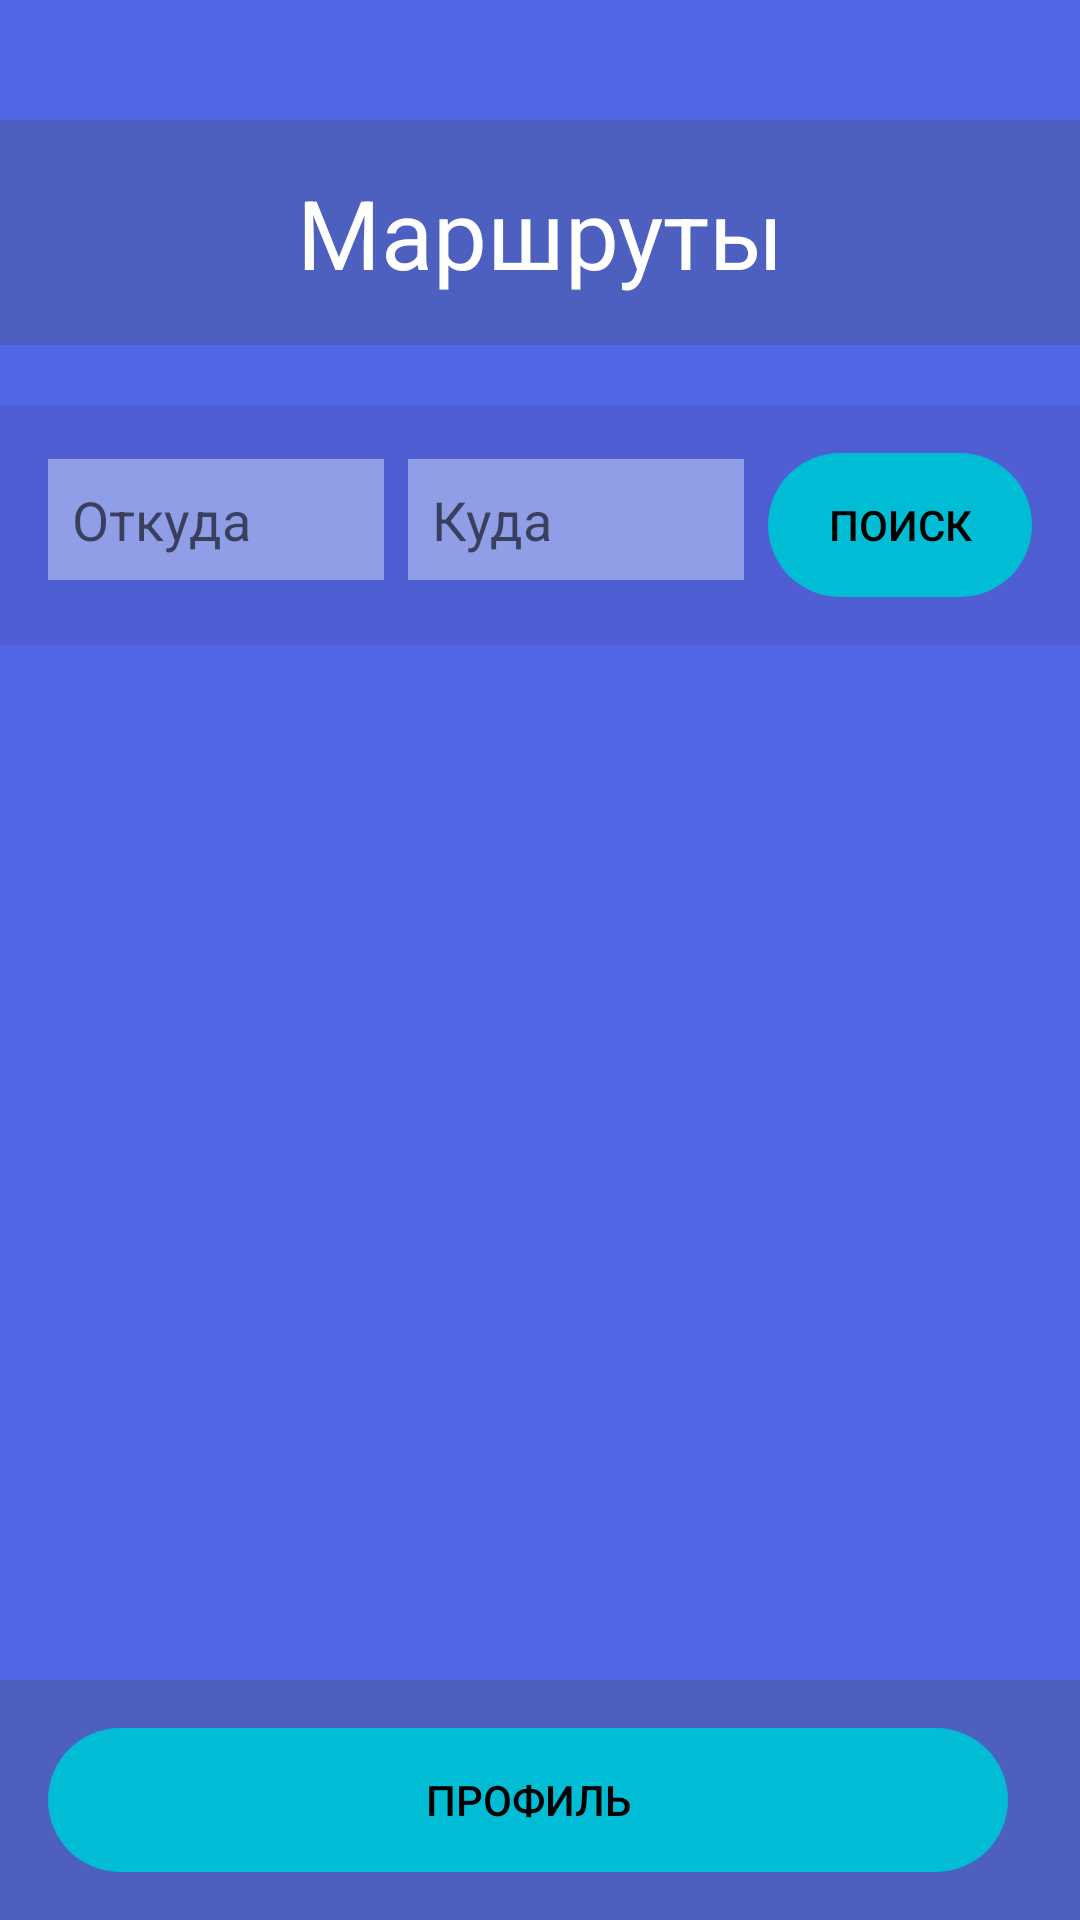

Produce the Android XML layout that renders to this screen, including the resource entries it uses.
<!-- AndroidManifest.xml: application theme Theme.Design.Light.NoActionBar -->
<!-- res/layout/activity_trips.xml -->
<?xml version="1.0" encoding="utf-8"?>
<LinearLayout xmlns:android="http://schemas.android.com/apk/res/android"
    xmlns:app="http://schemas.android.com/apk/res-auto"
    xmlns:tools="http://schemas.android.com/tools"
    android:id="@+id/main"
    android:layout_width="match_parent"
    android:layout_height="match_parent"
    android:background="#5167E7"
    android:orientation="vertical"
    tools:context=".TripsActivity">

    <TextView
        android:layout_width="match_parent"
        android:layout_height="wrap_content"
        android:layout_marginTop="40dp"
        android:gravity="center"
        android:text="Маршруты"
        android:textColor="#FFFFFF"
        android:textSize="32dp"
        android:padding="16dp"
        android:background="#4D60BF" />

    <LinearLayout
        android:layout_width="match_parent"
        android:layout_height="wrap_content"
        android:orientation="horizontal"
        android:padding="16dp"
        android:background="#505ED3"
        android:layout_marginTop="20dp">

        <EditText
            android:id="@+id/search_departure"
            android:layout_width="0dp"
            android:layout_weight="1"
            android:layout_height="wrap_content"
            android:hint="Откуда"
            android:padding="8dp"
            android:background="#8F9EE7"
            android:layout_marginEnd="8dp"
            android:inputType="text" />

        <EditText
            android:id="@+id/search_destination"
            android:layout_width="0dp"
            android:layout_weight="1"
            android:layout_height="wrap_content"
            android:hint="Куда"
            android:padding="8dp"
            android:background="#8F9EE7"
            android:layout_marginEnd="8dp"
            android:inputType="text" />

        <Button
            android:id="@+id/search_button"
            android:layout_width="wrap_content"
            android:layout_height="wrap_content"
            android:text="Поиск"
            android:background="@drawable/disign2"
            android:textColor="#000000"
            android:padding="10dp" />
    </LinearLayout>


    <androidx.recyclerview.widget.RecyclerView
        android:id="@+id/tripList"
        android:layout_marginHorizontal="20dp"
        android:layout_marginVertical="30dp"
        android:layout_width="match_parent"
        android:layout_height="0dp"
        android:layout_weight="1"/>

    <LinearLayout
        android:layout_width="match_parent"
        android:layout_height="wrap_content"
        android:orientation="horizontal"
        android:gravity="center"
        android:padding="16dp"
        android:background="#4D60BF">

        <Button
            android:id="@+id/btn_profile"
            android:layout_width="0dp"
            android:layout_weight="1"
            android:layout_height="wrap_content"
            android:text="Профиль"
            android:background="@drawable/disign2"
            android:textColor="#000000"
            android:padding="10dp"
            android:layout_marginEnd="8dp" />

    </LinearLayout>

</LinearLayout>
<!-- resources referenced by this layout -->
<resources>
  <!-- drawable disign2 (drawable) -->
  <?xml version="1.0" encoding="utf-8"?>
  <inset xmlns:android="http://schemas.android.com/apk/res/android">
      <ripple android:color="?attr/colorControlHighlight">
          <item>
              <shape android:shape="rectangle"
                  android:tint="#00BCD4">
                  <corners android:radius="30dp"/>
              </shape>
          </item>
      </ripple>
  </inset>
</resources>
